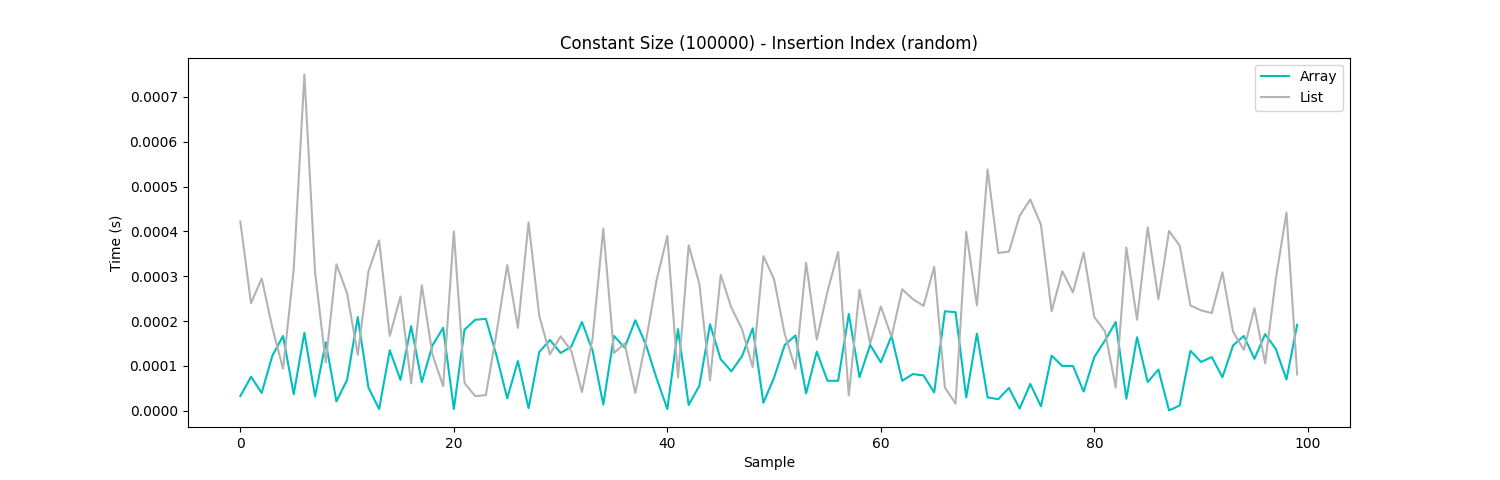

The table this chart was drawn from, first rows:
Sample, List, Array
0, 0.000422, 0.000033
1, 0.000240, 0.000076
2, 0.000295, 0.000040
3, 0.000185, 0.000123
4, 0.000094, 0.000167
5, 0.000315, 0.000037
6, 0.000750, 0.000174
7, 0.000309, 0.000032
8, 0.000108, 0.000153
9, 0.000327, 0.000021
10, 0.000262, 0.000069
11, 0.000125, 0.000209
12, 0.000311, 0.000052
13, 0.000380, 0.000004
14, 0.000167, 0.000135
15, 0.000255, 0.000069
16, 0.000061, 0.000189
17, 0.000280, 0.000064
18, 0.000125, 0.000146
19, 0.000055, 0.000185
20, 0.000400, 0.000004
21, 0.000062, 0.000181
22, 0.000033, 0.000203
23, 0.000035, 0.000205
24, 0.000174, 0.000123
25, 0.000325, 0.000028
26, 0.000185, 0.000111
27, 0.000420, 0.000006
28, 0.000212, 0.000131
29, 0.000126, 0.000158
30, 0.000166, 0.000129
31, 0.000134, 0.000143
32, 0.000042, 0.000198
33, 0.000162, 0.000134
34, 0.000406, 0.000014
35, 0.000129, 0.000167
36, 0.000150, 0.000141
37, 0.000040, 0.000202
38, 0.000156, 0.000147
39, 0.000292, 0.000072
40, 0.000390, 0.000004
41, 0.000074, 0.000182
42, 0.000369, 0.000013
43, 0.000283, 0.000056
44, 0.000068, 0.000193
45, 0.000303, 0.000115
46, 0.000230, 0.000088
47, 0.000182, 0.000122
48, 0.000097, 0.000184
49, 0.000345, 0.000018
50, 0.000293, 0.000074
51, 0.000171, 0.000147
52, 0.000094, 0.000168
53, 0.000330, 0.000039
54, 0.000159, 0.000132
55, 0.000266, 0.000067
56, 0.000354, 0.000067
57, 0.000034, 0.000216
58, 0.000270, 0.000075
59, 0.000150, 0.000147
... 40 more rows
